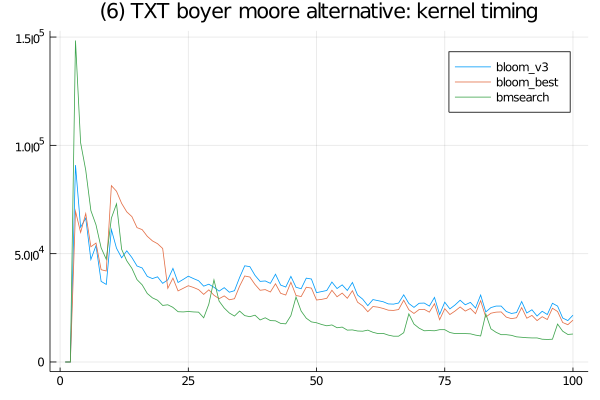

The table this chart was drawn from, first rows:
bloom_v3, SFinit, 0, 0, 100, 200, 101, 100, 101, 100, 0, 100, 0, 0, 101, 99, 100, 0, 100, 99, 99, 99, 100, 0
bloom_v3, SFkernel, 0, 0, 90900, 62200, 66400, 47300, 53700, 37200, 35800, 61100, 52501, 48100, 51300, 48201, 44300, 43399, 39499, 38501, 39301, 36301, 37899, 43199
bloom_v3, SFloops, 0, 0, 0, 0, 0, 0, 0, 0, 0, 0, 0, 0, 0, 0, 0, 0, 0, 0, 0, 0, 0, 0
bloom_v3, SFtests, 0, 0, 0, 0, 0, 0, 0, 0, 0, 0, 0, 0, 0, 0, 0, 0, 0, 0, 0, 0, 0, 0
bloom_v3, SFskips, 0, 0, 0, 0, 0, 0, 0, 0, 0, 0, 0, 0, 0, 0, 0, 0, 0, 0, 0, 0, 0, 0
bloom_v3, SFbits, 0, 0, 0, 0, 0, 0, 0, 0, 0, 0, 0, 0, 0, 0, 0, 0, 0, 0, 0, 0, 0, 0
bmsearch, SFinit, 0, 0, 400, 1201, 301, 400, 400, 500, 400, 400, 400, 400, 299, 600, 600, 501, 400, 400, 401, 400, 800, 400
bmsearch, SFkernel, 0, 0, 148400, 101200, 88500, 69900, 63299, 52700, 47400, 66400, 73000, 52000, 46700, 43200, 38000, 35600, 31600, 29600, 28500, 26101, 26400, 25200
bmsearch, SFloops, 0, 0, 0, 0, 0, 0, 0, 0, 0, 0, 0, 0, 0, 0, 0, 0, 0, 0, 0, 0, 0, 0
bmsearch, SFtests, 0, 0, 0, 0, 0, 0, 0, 0, 0, 0, 0, 0, 0, 0, 0, 0, 0, 0, 0, 0, 0, 0
bmsearch, SFskips, 0, 0, 0, 0, 0, 0, 0, 0, 0, 0, 0, 0, 0, 0, 0, 0, 0, 0, 0, 0, 0, 0
bmsearch, SFbits, 0, 0, 0, 0, 0, 0, 0, 0, 0, 0, 0, 0, 0, 0, 0, 0, 0, 0, 0, 0, 0, 0
bloom_best, SFinit, 0, 0, 301, 200, 100, 101, 100, 100, 100, 0, 200, 100, 100, 99, 200, 101, 200, 200, 100, 100, 200, 101
bloom_best, SFkernel, 0, 0, 69599, 59800, 68500, 53200, 54899, 42600, 41999, 81400, 78800, 73200, 69299, 67101, 62000, 61099, 58000, 55900, 54599, 52399, 34000, 38700
bloom_best, SFloops, 0, 0, 0, 0, 0, 0, 0, 0, 0, 0, 0, 0, 0, 0, 0, 0, 0, 0, 0, 0, 0, 0
bloom_best, SFtests, 0, 0, 0, 0, 0, 0, 0, 0, 0, 0, 0, 0, 0, 0, 0, 0, 0, 0, 0, 0, 0, 0
bloom_best, SFskips, 0, 0, 0, 0, 0, 0, 0, 0, 0, 0, 0, 0, 0, 0, 0, 0, 0, 0, 0, 0, 0, 0
bloom_best, SFbits, 0, 0, 0, 0, 0, 0, 0, 0, 0, 0, 0, 0, 0, 0, 0, 0, 0, 0, 0, 0, 0, 0
